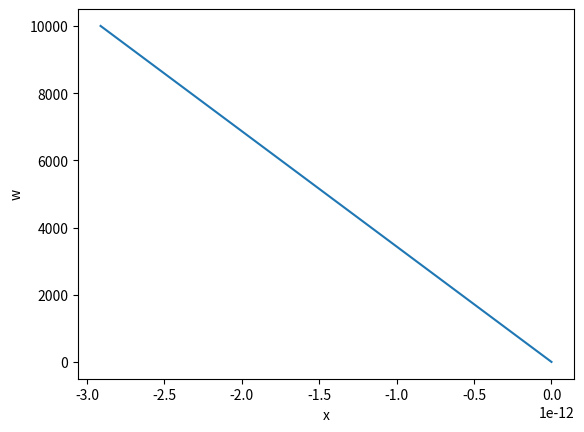

The matplotlib source for this figure:
#!/usr/bin/env python3
# -*- coding: utf-8 -*-
"""
Created on Wed Oct  7 00:32:39 2020

@author: levandoski
"""

import numpy as np
from scipy.integrate import solve_ivp
import matplotlib.pyplot as plt


def function(W, X): 
    P = 20
    T0 = 500
    TR = 298
    
    FE0 = 945894.82
    FI = 2417286.76
    
#    yE0 = FE0 / (FE0 + FI)
    
    FE = FE0*(1 - X)
    FH = FE0*X
    FA = FE0*X
    FT = (FE + FI + FH + FA)
    
    yE = FE/FT
    yH = FH/FT
    yA = FA/FT
    
    PE = yE*P
    PH = yH*P
    PA = yA*P
    
    R = 1.987
    R_u = 8.314
    R = R_u
    
    dGA = -133000
    dGE = -167900
    dGH = 0
    
    dG_padrao = dGA + dGH - dGE
    dHrx = 82500
    
    CpE = 95.78
    CpH = 29.26
    CpA = 76.68
    CpI = 36.016

    dCp = CpA + CpH - CpE
    
    T_num = X * (-dHrx) + (CpE + (FI/FE0)*CpI)*T0 + X*TR*dCp
    T_den =  (CpE + (FI/FE0)*CpI) + X*dCp
    T = T_num/T_den
    
    K = np.exp(-dG_padrao/(R_u*T))
    KE = np.exp(5560/(R*T) - 5.97)
    KA = np.exp(11070/(R*T) - 9.40)
    KH = np.exp(6850/(R*T) - 7.18)
    k = np.exp(-15300/(R*T) - 15.32)
    
    rE = k*KE*(PE - (PA*PH)/K) / (1 + KE*PE + KH*PH + KA*PA)**2
    
    dXdW = -rE/FE0
    
    
    return dXdW

w = [0, 10000]
sol = solve_ivp(function, w, [0, ])

x = sol.y[0, :]
w = sol.t
plt.xlabel("x")
plt.ylabel("w")
plt.plot(x, w)
